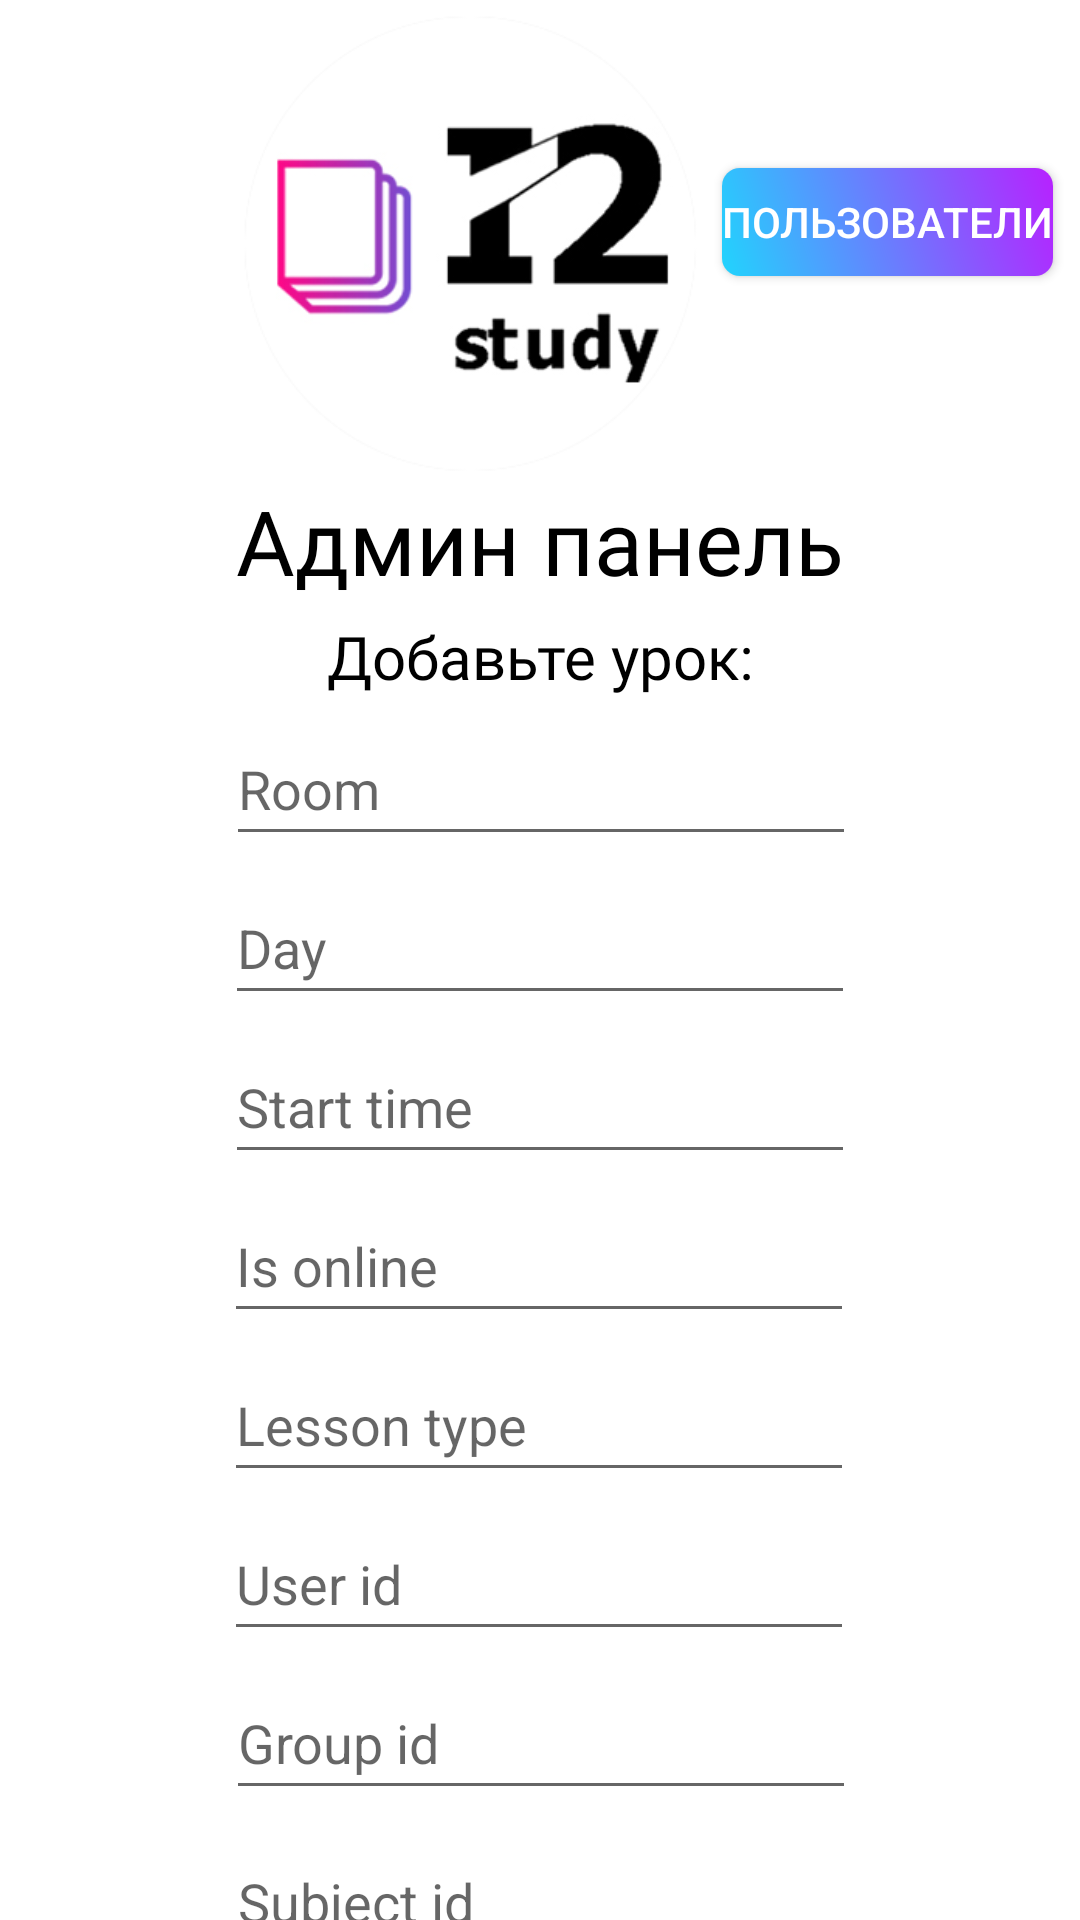

Produce the Android XML layout that renders to this screen, including the resource entries it uses.
<!-- AndroidManifest.xml: application theme Theme.I2Study -->
<!-- res/layout/activity_admin_lessons.xml -->
<?xml version="1.0" encoding="utf-8"?>
<androidx.constraintlayout.widget.ConstraintLayout xmlns:android="http://schemas.android.com/apk/res/android"
    xmlns:app="http://schemas.android.com/apk/res-auto"
    xmlns:tools="http://schemas.android.com/tools"
    android:layout_width="match_parent"
    android:layout_height="match_parent"
    android:background="@color/bg"
    tools:context=".activities.AdminLessonsActivity">

    <ImageView
        android:id="@+id/imageView"
        android:layout_width="156dp"
        android:layout_height="155dp"
        android:layout_marginStart="125dp"
        android:layout_marginTop="5dp"
        android:layout_marginEnd="125dp"
        android:contentDescription="@string/logo_alt"
        app:layout_constraintBottom_toBottomOf="parent"
        app:layout_constraintEnd_toEndOf="parent"
        app:layout_constraintHorizontal_bias="1.0"
        app:layout_constraintStart_toStartOf="parent"
        app:layout_constraintTop_toTopOf="parent"
        app:layout_constraintVertical_bias="0.0"
        app:srcCompat="@drawable/logogo" />

    <ImageButton
        android:id="@+id/imageButtonProfile"
        android:layout_width="75dp"
        android:layout_height="75dp"
        android:layout_marginStart="16dp"
        android:layout_marginTop="16dp"
        android:background="@android:color/transparent"
        android:contentDescription="@string/profile_alt"
        android:scaleType="fitCenter"
        app:layout_constraintStart_toStartOf="parent"
        app:layout_constraintTop_toTopOf="parent"
        app:srcCompat="@drawable/profile" />

    <TextView
        android:id="@+id/textViewHello"
        android:layout_width="wrap_content"
        android:layout_height="wrap_content"
        android:fontFamily="@font/roboto_black_italic"
        android:text="@string/admin_welcome"
        android:textColor="@color/black"
        android:textSize="30sp"
        app:layout_constraintEnd_toEndOf="parent"
        app:layout_constraintStart_toStartOf="parent"
        app:layout_constraintTop_toBottomOf="@+id/imageView" />

    <TextView
        android:id="@+id/textViewHello2"
        android:layout_width="wrap_content"
        android:layout_height="wrap_content"
        android:layout_marginTop="5dp"
        android:fontFamily="@font/roboto_black_italic"
        android:text="@string/admin_add_lesson"
        android:textColor="@color/black"
        android:textSize="20sp"
        app:layout_constraintEnd_toEndOf="parent"
        app:layout_constraintStart_toStartOf="parent"
        app:layout_constraintTop_toBottomOf="@+id/textViewHello" />

    <EditText
        android:id="@+id/editTextDay"
        android:layout_width="wrap_content"
        android:layout_height="wrap_content"
        android:layout_marginTop="5dp"
        android:ems="10"
        android:hint="@string/day_hint"
        android:inputType="text"
        android:minHeight="48dp"
        app:layout_constraintEnd_toEndOf="parent"
        app:layout_constraintStart_toStartOf="parent"
        app:layout_constraintTop_toBottomOf="@+id/editTextRoom" />

    <EditText
        android:id="@+id/editTextRoom"
        android:layout_width="wrap_content"
        android:layout_height="wrap_content"
        android:layout_marginTop="5dp"
        android:ems="10"
        android:hint="@string/room_hint"
        android:inputType="text"
        android:minHeight="48dp"
        app:layout_constraintEnd_toEndOf="parent"
        app:layout_constraintHorizontal_bias="0.502"
        app:layout_constraintStart_toStartOf="parent"
        app:layout_constraintTop_toBottomOf="@+id/textViewHello2" />

    <EditText
        android:id="@+id/editTextIsOnline"
        android:layout_width="wrap_content"
        android:layout_height="wrap_content"
        android:layout_marginTop="5dp"
        android:ems="10"
        android:hint="@string/is_online_hint"
        android:inputType="text"
        android:minHeight="48dp"
        app:layout_constraintEnd_toEndOf="parent"
        app:layout_constraintHorizontal_bias="0.497"
        app:layout_constraintStart_toStartOf="parent"
        app:layout_constraintTop_toBottomOf="@+id/editTextStartTime" />

    <EditText
        android:id="@+id/editTextStartTime"
        android:layout_width="wrap_content"
        android:layout_height="wrap_content"
        android:layout_marginTop="5dp"
        android:ems="10"
        android:hint="@string/start_time_hint"
        android:inputType="text"
        android:minHeight="48dp"
        app:layout_constraintEnd_toEndOf="parent"
        app:layout_constraintStart_toStartOf="parent"
        app:layout_constraintTop_toBottomOf="@+id/editTextDay" />

    <EditText
        android:id="@+id/editTextLessonType"
        android:layout_width="wrap_content"
        android:layout_height="wrap_content"
        android:layout_marginTop="5dp"
        android:ems="10"
        android:hint="@string/lesson_type_hint"
        android:inputType="text"
        android:minHeight="48dp"
        app:layout_constraintEnd_toEndOf="parent"
        app:layout_constraintHorizontal_bias="0.497"
        app:layout_constraintStart_toStartOf="parent"
        app:layout_constraintTop_toBottomOf="@+id/editTextIsOnline" />

    <EditText
        android:id="@+id/editTextUserId"
        android:layout_width="wrap_content"
        android:layout_height="wrap_content"
        android:layout_marginTop="5dp"
        android:ems="10"
        android:hint="@string/userId_hint"
        android:inputType="text"
        android:minHeight="48dp"
        app:layout_constraintEnd_toEndOf="parent"
        app:layout_constraintHorizontal_bias="0.497"
        app:layout_constraintStart_toStartOf="parent"
        app:layout_constraintTop_toBottomOf="@+id/editTextLessonType" />

    <EditText
        android:id="@+id/editTextGroupId"
        android:layout_width="wrap_content"
        android:layout_height="wrap_content"
        android:layout_marginTop="5dp"
        android:ems="10"
        android:hint="@string/groupId_hint"
        android:inputType="text"
        android:minHeight="48dp"
        app:layout_constraintEnd_toEndOf="parent"
        app:layout_constraintHorizontal_bias="0.502"
        app:layout_constraintStart_toStartOf="parent"
        app:layout_constraintTop_toBottomOf="@+id/editTextUserId" />

    <EditText
        android:id="@+id/editTextSubjectId"
        android:layout_width="wrap_content"
        android:layout_height="wrap_content"
        android:layout_marginTop="5dp"
        android:ems="10"
        android:hint="@string/subjectId_hint"
        android:inputType="text"
        android:minHeight="48dp"
        app:layout_constraintEnd_toEndOf="parent"
        app:layout_constraintHorizontal_bias="0.502"
        app:layout_constraintStart_toStartOf="parent"
        app:layout_constraintTop_toBottomOf="@+id/editTextGroupId" />

    <Button
        android:id="@+id/buttonAddLesson"
        style="@style/Widget.AppCompat.Button"
        android:layout_width="wrap_content"
        android:layout_height="wrap_content"
        android:background="@drawable/gradient"

        android:text="@string/add_lesson"
        android:textColor="@color/white"
        app:layout_constraintEnd_toEndOf="parent"
        app:layout_constraintStart_toStartOf="parent"
        app:layout_constraintTop_toBottomOf="@+id/editTextSubjectId" />

    <Button
        android:id="@+id/buttonGoToUsers"
        style="@style/Widget.AppCompat.Button"
        android:layout_width="wrap_content"
        android:layout_height="wrap_content"
        android:layout_marginTop="50dp"

        android:layout_marginEnd="5dp"
        android:background="@drawable/gradient"
        android:text="@string/btn_users"
        android:textColor="@color/white"
        app:layout_constraintEnd_toEndOf="parent"
        app:layout_constraintTop_toTopOf="parent" />
</androidx.constraintlayout.widget.ConstraintLayout>
<!-- resources referenced by this layout -->
<resources>
  <color name="bg">#FFFFFFFF</color>
  <color name="black">#FF000000</color>
  <color name="white">#FFFFFFFF</color>
  <!-- drawable gradient (drawable) -->
  <?xml version="1.0" encoding="utf-8"?>
  <inset xmlns:android="http://schemas.android.com/apk/res/android"
  android:insetBottom="6dp"
  android:insetLeft="4dp"
  android:insetRight="4dp"
  android:insetTop="6dp">
  <ripple android:color="?attr/colorControlHighlight">
      <item>
          <shape
              android:shape="rectangle">
              <corners android:radius="6dp"/>
  
              
              <gradient
                  android:startColor="@color/beautiful_blue"
  
                  android:endColor="@color/beautiful_purple"
                  android:angle="45" />
  
          </shape>
      </item>
  </ripple>
  </inset>
  <!-- drawable logogo: png bitmap (drawable, 25814 bytes) -->
  <string name="add_lesson">Добавить</string>
  <string name="admin_add_lesson">Добавьте урок:</string>
  <string name="admin_welcome">Админ панель</string>
  <string name="btn_users">Пользователи</string>
  <string name="day_hint">Day</string>
  <string name="groupId_hint">Group id</string>
  <string name="is_online_hint">Is online</string>
  <string name="lesson_type_hint">Lesson type</string>
  <string name="logo_alt">I2 Study logo</string>
  <string name="profile_alt">profile_alt</string>
  <string name="room_hint">Room</string>
  <string name="start_time_hint">Start time</string>
  <string name="subjectId_hint">Subject id</string>
  <string name="userId_hint">User id</string>
  <style name="Theme.I2Study" parent="Theme.AppCompat.Light.NoActionBar">
          
          <item name="colorPrimary">@color/purple_500</item>
          <item name="colorPrimaryVariant">@color/purple_700</item>
          <item name="colorOnPrimary">@color/white</item>
          
          <item name="colorSecondary">@color/teal_200</item>
          <item name="colorSecondaryVariant">@color/teal_700</item>
          <item name="colorOnSecondary">@color/black</item>
          
          <item name="android:statusBarColor" tools:targetApi="l">@color/grey</item>
  
          
          <item name="android:windowAnimationStyle">@null</item>
          <item name="android:windowDisablePreview">true</item>
      </style>
  <color name="beautiful_blue">#21d4fd</color>
  <color name="beautiful_purple">#b721ff</color>
  <color name="purple_500">#FF6200EE</color>
  <color name="purple_700">#FF3700B3</color>
  <color name="teal_200">#FF03DAC5</color>
  <color name="teal_700">#FF018786</color>
  <color name="grey">#C0C0C0</color>
</resources>
